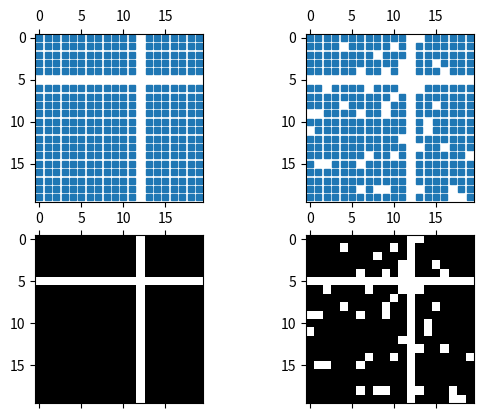

Reproduce this figure in Python.
%matplotlib inline

import matplotlib.pyplot as plt
import numpy as np


# Fixing random state for reproducibility
np.random.seed(19680801)

fig, axs = plt.subplots(2, 2)
ax1 = axs[0, 0]
ax2 = axs[0, 1]
ax3 = axs[1, 0]
ax4 = axs[1, 1]

x = np.random.randn(20, 20)
x[5, :] = 0.
x[:, 12] = 0.

ax1.spy(x, markersize=5)
ax2.spy(x, precision=0.1, markersize=5)

ax3.spy(x)
ax4.spy(x, precision=0.1)

plt.show()

import matplotlib
matplotlib.axes.Axes.spy
matplotlib.pyplot.spy